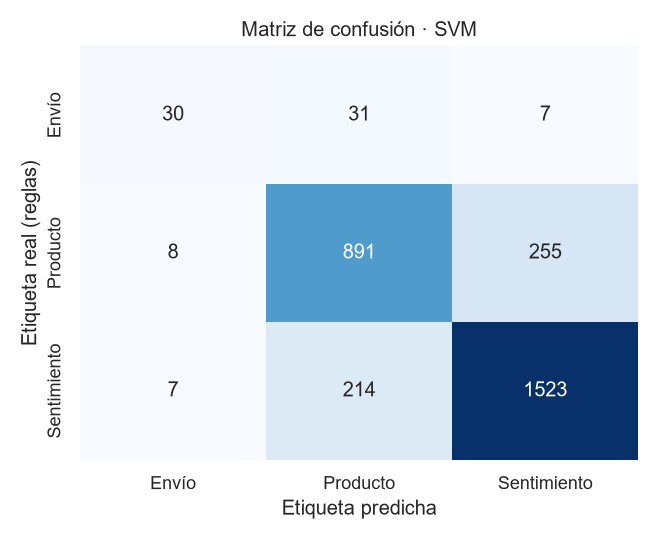

Values plotted in this chart, from the file beside it:
, pred_Envío, pred_Producto, pred_Sentimiento
real_Envío, 30, 31, 7
real_Producto, 8, 891, 255
real_Sentimiento, 7, 214, 1523
